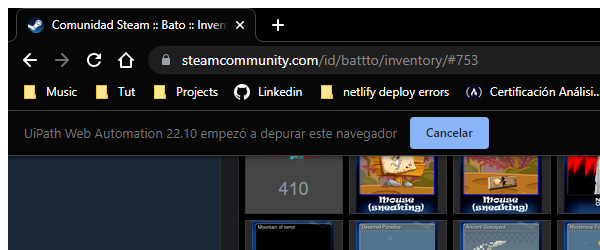
Workflow: KillAllProcesses

Step 1: Close Window 'chrome.exe Comunidad' in window 'Comunidad Steam :: Bato :: Inventario de artículos' (chrome.exe)

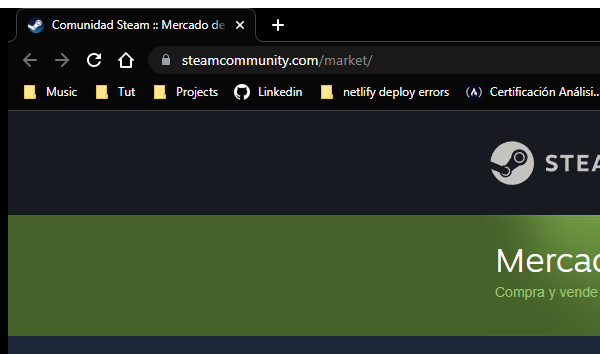
Step 2: Close Window 'chrome.exe Market' in window 'Comunidad Steam :: Mercado de la Comunidad Steam' (chrome.exe)